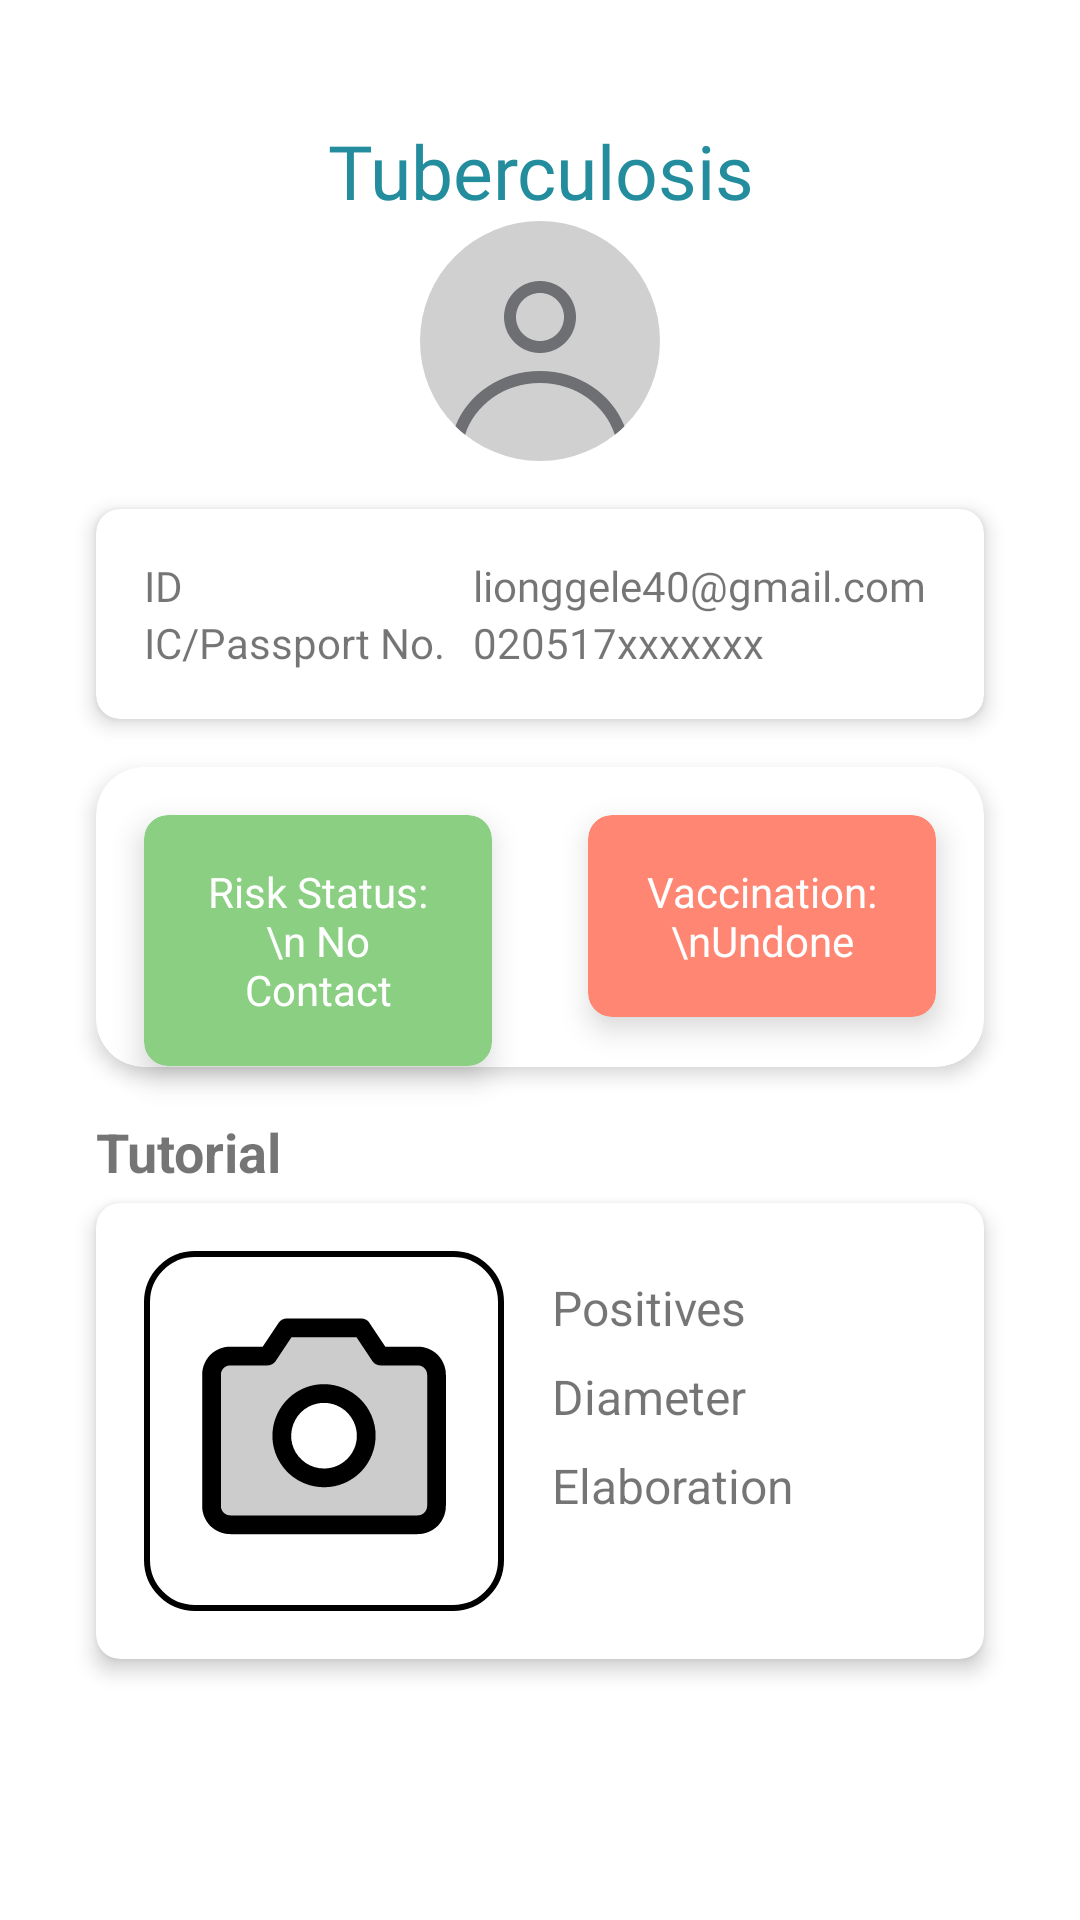

Android layout source for this screen:
<!-- AndroidManifest.xml: application theme AppTheme -->
<!-- res/layout/fragment_tuberculosis.xml -->
<?xml version="1.0" encoding="utf-8"?>
<androidx.constraintlayout.widget.ConstraintLayout
    xmlns:android="http://schemas.android.com/apk/res/android"
    xmlns:app="http://schemas.android.com/apk/res-auto"
    xmlns:tools="http://schemas.android.com/tools"
    android:layout_width="match_parent"
    android:layout_height="match_parent"
    android:padding="16dp"
    tools:context="com.google.ar.core.codelab.fragment.TuberFragment">

    <FrameLayout
        android:id="@+id/fragment_tuberculosis"
        android:layout_width="match_parent"
        android:layout_height="match_parent"
        tools:ignore="MissingConstraints"/>

        <TextView
        android:id="@+id/TuberculosisScreenText"
        android:layout_width="wrap_content"
        android:layout_height="wrap_content"
        android:layout_marginTop="24dp"
        android:font="@font/nunitobold"
        android:fontFamily="@font/nunitobold"
        android:text="Tuberculosis"
        android:textAlignment="center"
        android:textColor="@color/secondary_color"
        android:textSize="25sp"
        android:typeface="normal"
        app:layout_constraintStart_toStartOf="parent"
        app:layout_constraintEnd_toEndOf="parent"
        app:layout_constraintTop_toTopOf="parent" />

    <ImageView
        android:id="@+id/profilePhoto"
        android:layout_width="80dp"
        android:layout_height="80dp"
        android:layout_below="@id/TuberculosisScreenText"
        android:layout_centerHorizontal="true"
        android:src="@drawable/profile_picture"
        app:layout_constraintTop_toBottomOf="@id/TuberculosisScreenText"
        app:layout_constraintStart_toStartOf="parent"
        app:layout_constraintEnd_toEndOf="parent"/>

    <androidx.cardview.widget.CardView
        android:id="@+id/profile"
        android:layout_width="match_parent"
        android:layout_height="wrap_content"
        android:layout_margin="16dp"
        app:cardCornerRadius="8dp"
        app:layout_constraintTop_toBottomOf="@id/profilePhoto"
        app:layout_constraintStart_toStartOf="parent"
        app:layout_constraintEnd_toEndOf="parent"
        app:cardElevation="4dp">

        <LinearLayout
            android:layout_width="361dp"
            android:layout_height="wrap_content"
            android:orientation="vertical"
            android:padding="16dp">

            <LinearLayout
                android:layout_width="match_parent"
                android:layout_height="wrap_content"
                android:orientation="horizontal">

                <TextView
                    android:id="@+id/userID_title"
                    android:layout_width="0dp"
                    android:layout_height="wrap_content"
                    android:layout_weight="1"
                    android:fontFamily="@font/nunitosemibold"
                    android:text="@string/id" />

                <TextView
                    android:id="@+id/userID"
                    android:layout_width="0dp"
                    android:layout_height="wrap_content"
                    android:layout_weight="2"
                    android:fontFamily="@font/nunitosemibold"
                    android:text="@string/email" />
            </LinearLayout>

            <LinearLayout
                android:layout_width="match_parent"
                android:layout_height="wrap_content"
                android:fontFamily="@font/nunitosemibold"
                android:orientation="horizontal">

                <TextView
                    android:id="@+id/IC_passport_title"
                    android:layout_width="0dp"
                    android:layout_height="wrap_content"
                    android:layout_weight="1"
                    android:text="@string/ic_passport_title" />

                <TextView
                    android:id="@+id/IC_passport"
                    android:layout_width="0dp"
                    android:layout_height="wrap_content"
                    android:layout_weight="2"
                    android:text="@string/ic_passport" />
            </LinearLayout>
        </LinearLayout>
    </androidx.cardview.widget.CardView>

    <androidx.cardview.widget.CardView
        android:id="@+id/backgroundCard"
        android:layout_width="match_parent"
        android:layout_height="wrap_content"
        android:layout_marginLeft="16dp"
        android:layout_marginRight="16dp"
        android:layout_marginTop="16dp"
        app:cardCornerRadius="16dp"
        app:cardElevation="4dp"
        app:layout_constraintTop_toBottomOf="@id/profile"
        app:layout_constraintStart_toStartOf="parent"
        app:layout_constraintEnd_toEndOf="parent"
        app:layout_constraintBottom_toTopOf="@+id/resultTitle"
        android:background="@drawable/card_bg">

        <FrameLayout
            android:layout_width="wrap_content"
            android:layout_height="wrap_content"
            android:paddingTop="50dp"
            android:paddingBottom="50dp">
        </FrameLayout>
    </androidx.cardview.widget.CardView>


    <androidx.cardview.widget.CardView
        android:id="@+id/riskStatusCard"
        android:layout_width="0dp"
        android:layout_height="wrap_content"
        android:layout_marginLeft="16dp"
        android:layout_marginRight="16dp"
        android:layout_marginTop="16dp"
        app:cardBackgroundColor="#8ACF82"
        app:cardCornerRadius="8dp"
        app:cardElevation="6dp"
        app:layout_constraintTop_toTopOf="@+id/backgroundCard"
        app:layout_constraintStart_toStartOf="@+id/backgroundCard"
        app:layout_constraintEnd_toStartOf="@+id/vaccinationCard"
        app:layout_constraintHorizontal_chainStyle="packed"
        app:layout_constraintHorizontal_bias="0.5">

        <TextView
            android:id="@+id/riskStatustext"
            android:layout_width="match_parent"
            android:layout_height="wrap_content"
            android:text="Risk Status:\n No Contact"
            android:gravity="center"
            android:textColor="#FFFFFF"
            android:padding="16dp" />
    </androidx.cardview.widget.CardView>


    <androidx.cardview.widget.CardView
        android:id="@+id/vaccinationCard"
        android:layout_width="0dp"
        android:layout_height="wrap_content"
        android:layout_marginLeft="16dp"
        android:layout_marginRight="16dp"
        android:layout_marginTop="16dp"
        app:cardBackgroundColor="#FF8673"
        app:cardCornerRadius="8dp"
        app:cardElevation="6dp"
        app:layout_constraintTop_toTopOf="@+id/backgroundCard"
        app:layout_constraintStart_toEndOf="@+id/riskStatusCard"
        app:layout_constraintEnd_toEndOf="@+id/backgroundCard"
        app:layout_constraintHorizontal_bias="0.5">

        <TextView
            android:id="@+id/VaccinationText"
            android:layout_width="match_parent"
            android:layout_height="wrap_content"
            android:text="Vaccination:\nUndone"
            android:gravity="center"
            android:textColor="#FFFFFF"
            android:padding="16dp" />
    </androidx.cardview.widget.CardView>
    <TextView
        android:id="@+id/resultTitle"
        android:layout_width="match_parent"
        android:layout_height="wrap_content"
        android:text="Tutorial"
        android:layout_marginLeft="16dp"
        android:layout_marginRight="16dp"
        android:layout_marginTop="16dp"
        android:textSize="18sp"
        android:textStyle="bold"
        android:layout_alignParentTop="true"
        tools:ignore="MissingConstraints"
        app:layout_constraintTop_toBottomOf="@id/backgroundCard"
        app:layout_constraintStart_toStartOf="parent"
        app:layout_constraintEnd_toEndOf="parent"/>

    <androidx.cardview.widget.CardView
        android:id="@+id/resultCard"
        android:layout_width="0dp"
        android:layout_height="wrap_content"
        android:layout_marginLeft="16dp"
        android:layout_marginRight="16dp"
        android:layout_marginTop="5dp"
        app:cardCornerRadius="8dp"
        app:cardElevation="4dp"
        app:layout_constraintTop_toBottomOf="@id/resultTitle"
        app:layout_constraintStart_toStartOf="parent"
        app:layout_constraintEnd_toEndOf="parent">

        <RelativeLayout
            android:layout_width="match_parent"
            android:layout_height="wrap_content"
            android:padding="16dp">

            <ImageView
                android:id="@+id/picturesButton"
                android:layout_width="120dp"
                android:layout_height="120dp"
                android:layout_alignParentStart="true"
                android:layout_centerVertical="true"
                android:layout_marginEnd="16dp"
                android:background="@drawable/buttoncard_bg"
                android:padding="10dp"
                android:src="@drawable/ic_camera"
                tools:ignore="ContentDescription" />

            <TextView
                android:id="@+id/textPositives"
                android:layout_width="wrap_content"
                android:layout_height="wrap_content"
                android:layout_marginTop="8dp"
                android:layout_toEndOf="@id/picturesButton"
                android:text="Positives"
                android:textSize="16sp" />

            <TextView
                android:id="@+id/textDiameter"
                android:layout_width="wrap_content"
                android:layout_height="wrap_content"
                android:layout_below="@id/textPositives"
                android:layout_marginTop="8dp"
                android:layout_toEndOf="@id/picturesButton"
                android:text="Diameter"
                android:textSize="16sp" />

            <TextView
                android:id="@+id/textElaboration"
                android:layout_width="wrap_content"
                android:layout_height="wrap_content"
                android:layout_below="@id/textDiameter"
                android:layout_marginTop="8dp"
                android:layout_toEndOf="@id/picturesButton"
                android:text="Elaboration"
                android:textSize="16sp" />

        </RelativeLayout>

    </androidx.cardview.widget.CardView>




</androidx.constraintlayout.widget.ConstraintLayout>
<!-- resources referenced by this layout -->
<resources>
  <color name="secondary_color">#238D9E</color>
  <!-- drawable buttoncard_bg (drawable) -->
  <?xml version="1.0" encoding="utf-8"?>
  <shape xmlns:android="http://schemas.android.com/apk/res/android">
      <solid android:color="#FFFFFF"/>
      <corners android:radius="16dp"/>
      <stroke
          android:width="2dp"
          android:color="#000000"/>
      <padding
          android:left="16dp"
          android:top="16dp"
          android:right="16dp"
          android:bottom="16dp"/>
      <size android:width="200dp" android:height="100dp"/>
      <item>
          <shape>
              <solid android:color="@android:color/darker_gray"/>
              <corners android:radius="16dp"/>
          </shape>
      </item>
  </shape>
  <!-- drawable card_bg (drawable) -->
  <?xml version="1.0" encoding="utf-8"?>
  <selector xmlns:android="http://schemas.android.com/apk/res/android">
      <item>
          <shape android:shape="rectangle">
              <solid android:color="#FFFFFF"/>
              <stroke android:width="2dp" android:color="#000000"/>
              <corners android:radius="15dp"/> 
          </shape>
      </item>
  </selector>
  <!-- drawable ic_camera: vector/xml drawable (drawable, 2158 chars, omitted) -->
  <!-- drawable profile_picture (drawable) -->
  <?xml version="1.0" encoding="utf-8"?>
  <vector xmlns:android="http://schemas.android.com/apk/res/android"
      android:width="40dp"
      android:height="40dp"
      android:viewportWidth="40"
      android:viewportHeight="40">
      <path
          android:pathData="M20,0L20,0A20,20 0,0 1,40 20L40,20A20,20 0,0 1,20 40L20,40A20,20 0,0 1,0 20L0,20A20,20 0,0 1,20 0z"
          android:fillColor="@color/light_grey"/>
      <path
          android:pathData="M26,16C26,19.314 23.314,22 20,22C16.687,22 14,19.314 14,16C14,12.686 16.687,10 20,10C23.314,10 26,12.686 26,16ZM24,16C24,18.209 22.209,20 20,20C17.791,20 16,18.209 16,16C16,13.791 17.791,12 20,12C22.209,12 24,13.791 24,16Z"
          android:fillColor="@color/grey_inactive"
          android:fillType="evenOdd"/>
      <path
          android:pathData="M20,25C13.526,25 8.01,28.828 5.908,34.192C6.42,34.7 6.959,35.181 7.524,35.632C9.088,30.708 13.997,27 20,27C26.003,27 30.912,30.708 32.477,35.632C33.041,35.181 33.58,34.7 34.092,34.192C31.991,28.828 26.475,25 20,25Z"
          android:fillColor="@color/grey_inactive"/>
  </vector>
  <string name="email">lionggele40@gmail.com</string>
  <string name="ic_passport">020517xxxxxxx</string>
  <string name="ic_passport_title">IC/Passport No.</string>
  <string name="id">ID</string>
  <style name="AppTheme" parent="Theme.MaterialComponents.Light.NoActionBar">
        
        <item name="colorPrimary">@color/primary_color</item>
        <item name="colorOnPrimary">@color/white</item>
  
  
        
        <item name="colorSecondary">@color/secondary_color</item>
        <item name="colorSecondaryVariant">@color/secondary_color</item>
        <item name="colorOnSecondary">@color/white</item>
  
        
        <item name="android:statusBarColor">@color/white</item>
        <item name="android:windowLightStatusBar">true</item>
      </style>
  <color name="light_grey">#D0D0D0</color>
  <color name="grey_inactive">#6E6F72</color>
  <color name="primary_color">#0E353B</color>
  <color name="white">#FFFFFF</color>
</resources>
